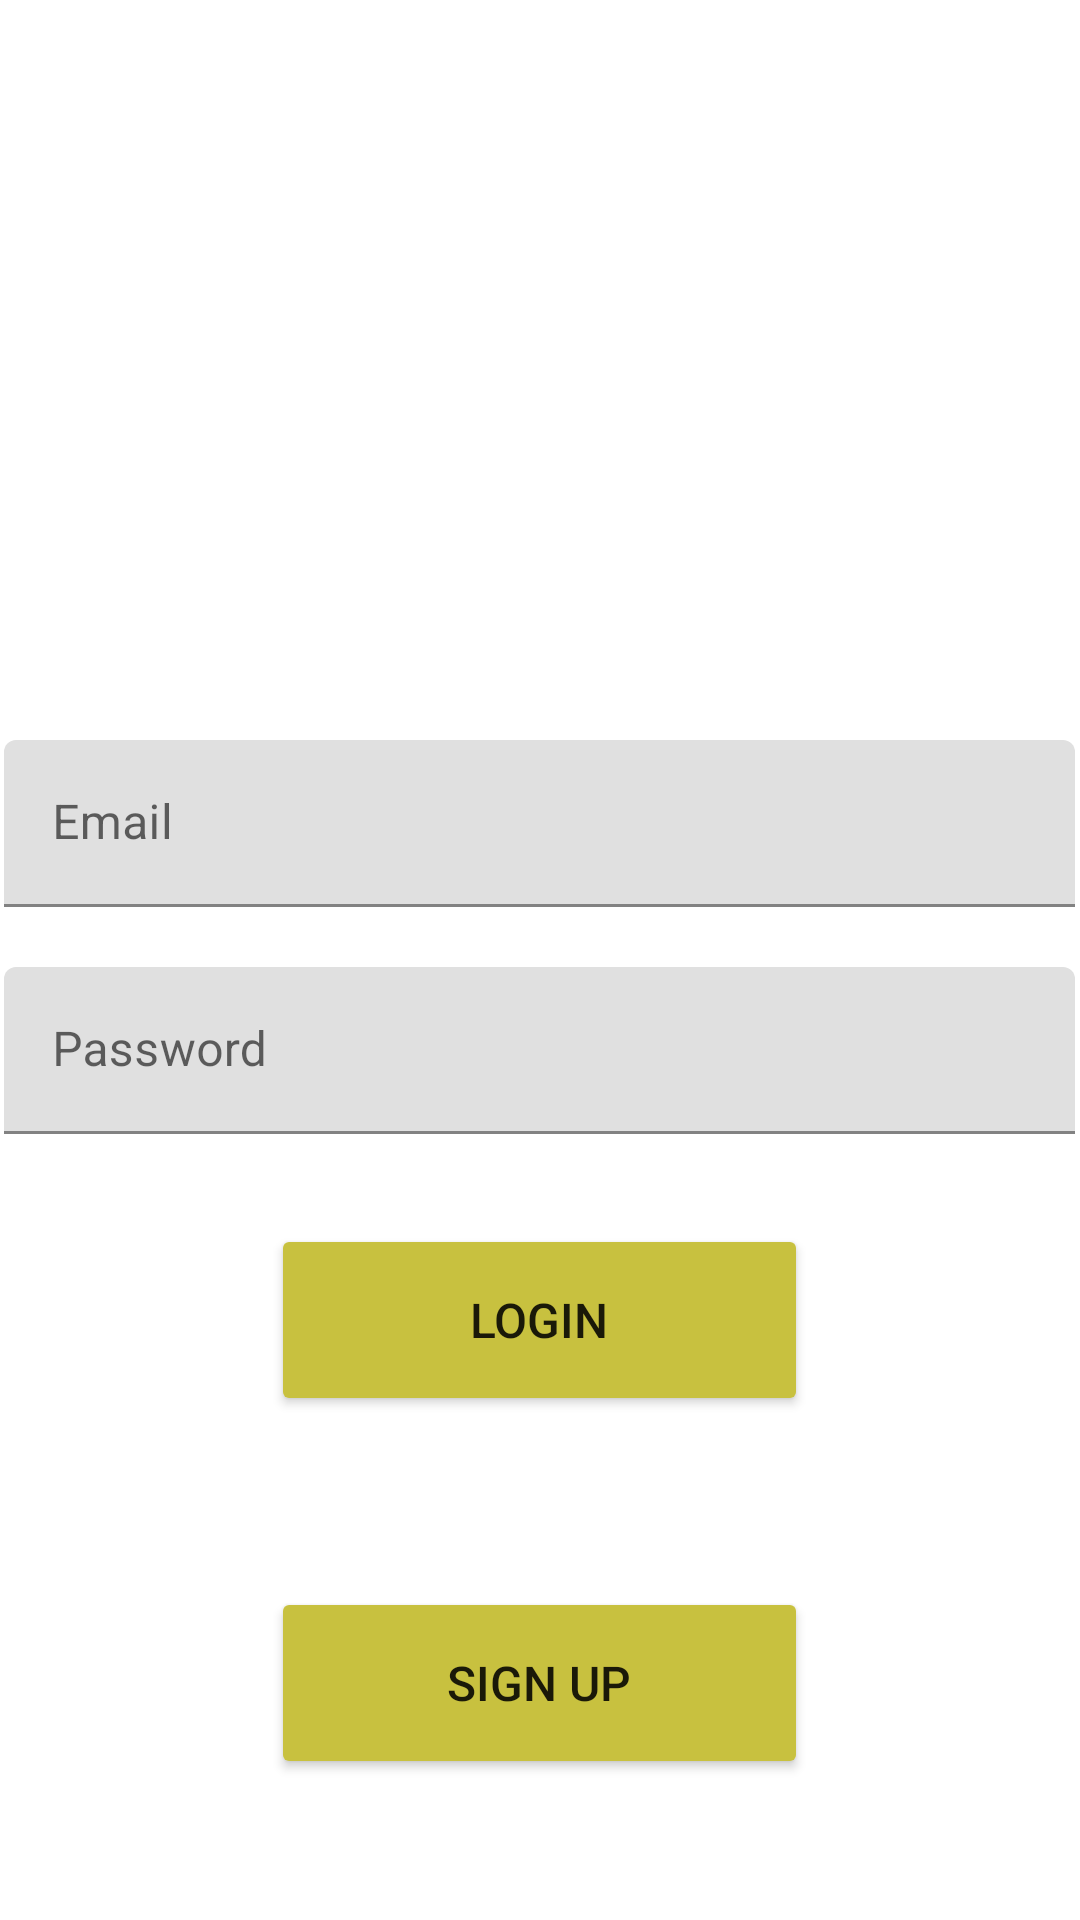

Android layout source for this screen:
<!-- AndroidManifest.xml: application theme Theme.MaterialComponents.Light.NoActionBar -->
<!-- res/layout/activity_main.xml -->
<?xml version="1.0" encoding="utf-8"?>
<LinearLayout xmlns:android="http://schemas.android.com/apk/res/android"
    xmlns:app="http://schemas.android.com/apk/res-auto"
    xmlns:tools="http://schemas.android.com/tools"
    android:layout_width="match_parent"
    android:layout_height="match_parent"
    tools:context=".MainActivity"
    android:orientation="vertical"
    android:background="@drawable/login"
    android:gravity="center"
    >

    <com.google.android.material.textfield.TextInputLayout
        android:layout_width="match_parent"
        android:layout_height="wrap_content"
        android:hint="Email"
        >

        <com.google.android.material.textfield.TextInputEditText
            android:id="@+id/main_et1"
            android:layout_width="357sp"
            android:layout_height="wrap_content"
            android:inputType="textEmailAddress"
            android:layout_marginTop="200sp"
            android:layout_gravity="center"
            />

    </com.google.android.material.textfield.TextInputLayout>

    <com.google.android.material.textfield.TextInputLayout
        android:layout_width="match_parent"
        android:layout_height="wrap_content"
        android:hint="Password"
        >

        <com.google.android.material.textfield.TextInputEditText
            android:id="@+id/main_et2"
            android:layout_width="357sp"
            android:layout_height="wrap_content"
            android:inputType="textPassword"
            android:layout_marginTop="20sp"
            android:layout_gravity="center"
            />

    </com.google.android.material.textfield.TextInputLayout>

    <Button
        android:id="@+id/main_bt1"
        android:layout_width="179dp"
        android:layout_height="64dp"
        android:backgroundTint="#C8C13F"
        android:shadowColor="@color/black"
        android:text="Login"
        android:layout_marginTop="30sp"
        android:onClick="Login"
        android:textSize="16sp"
        />

    <TextView
        android:layout_width="wrap_content"
        android:layout_height="wrap_content"
        android:text="Don't have an account?"
        android:clickable="true"
        android:textColor="#FFFFFF"
        android:textSize="20sp"
        android:layout_marginTop="20sp"
        android:id="@+id/tv1"
        />

    <Button
        android:id="@+id/main_bt2"
        android:layout_width="179dp"
        android:layout_height="64dp"
        android:backgroundTint="#C8C13F"
        android:shadowColor="@color/black"
        android:text="Sign Up"
        android:layout_marginTop="10sp"
        android:onClick="Signup"
        android:textSize="16sp"
        />




</LinearLayout>
<!-- resources referenced by this layout -->
<resources>

  <!-- not gathered from this repository: default colours our renderer supplied (Android Studio template values) -->
  <color name="black">#FF000000</color>
</resources>
